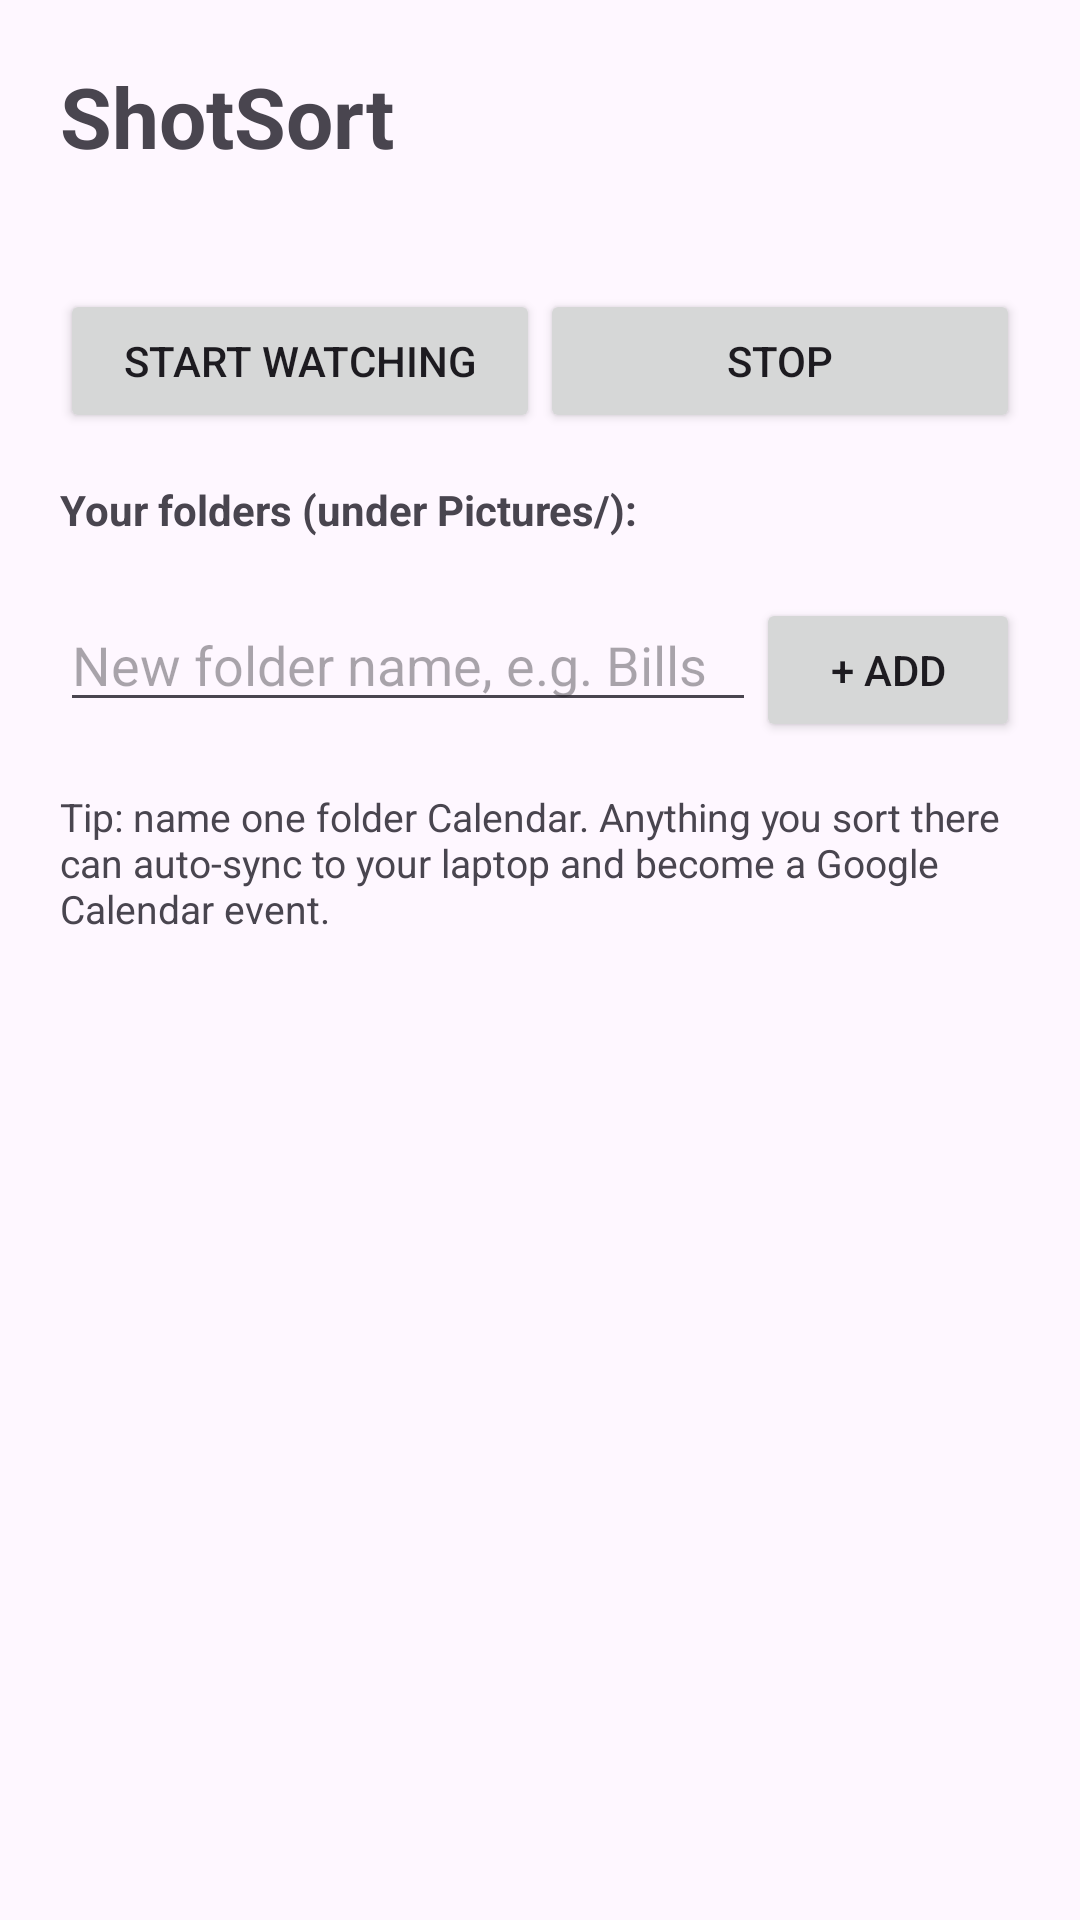

Here is an Android app screen rendered from its layout file. Give the layout XML and the strings, colors and styles it references.
<!-- AndroidManifest.xml: application theme Theme.ShotSort -->
<!-- res/layout/activity_main.xml -->
<?xml version="1.0" encoding="utf-8"?>
<ScrollView xmlns:android="http://schemas.android.com/apk/res/android"
    android:layout_width="match_parent" android:layout_height="match_parent" android:padding="20dp">
    <LinearLayout android:layout_width="match_parent" android:layout_height="wrap_content" android:orientation="vertical">
        <TextView android:layout_width="wrap_content" android:layout_height="wrap_content"
            android:text="ShotSort" android:textSize="28sp" android:textStyle="bold" />
        <TextView android:id="@+id/hint" android:layout_width="match_parent" android:layout_height="wrap_content"
            android:layout_marginTop="8dp" android:textSize="14sp" />
        <LinearLayout android:layout_width="match_parent" android:layout_height="wrap_content" android:orientation="horizontal" android:layout_marginTop="12dp">
            <Button android:id="@+id/btnStart" android:layout_width="0dp" android:layout_weight="1" android:layout_height="wrap_content" android:text="Start watching" />
            <Button android:id="@+id/btnStop" android:layout_width="0dp" android:layout_weight="1" android:layout_height="wrap_content" android:text="Stop" />
        </LinearLayout>
        <TextView android:layout_width="wrap_content" android:layout_height="wrap_content" android:text="Your folders (under Pictures/):" android:textStyle="bold" android:layout_marginTop="16dp" />
        <LinearLayout android:id="@+id/folderList" android:layout_width="match_parent" android:layout_height="wrap_content" android:orientation="vertical" android:layout_marginTop="8dp" />
        <LinearLayout android:layout_width="match_parent" android:layout_height="wrap_content" android:orientation="horizontal" android:layout_marginTop="12dp">
            <EditText android:id="@+id/inputFolder" android:layout_width="0dp" android:layout_weight="1" android:layout_height="wrap_content" android:hint="New folder name, e.g. Bills" android:inputType="text" />
            <Button android:id="@+id/btnAdd" android:layout_width="wrap_content" android:layout_height="wrap_content" android:text="+ Add" />
        </LinearLayout>
        <TextView android:layout_width="match_parent" android:layout_height="wrap_content" android:layout_marginTop="16dp" android:textSize="13sp"
            android:text="Tip: name one folder Calendar. Anything you sort there can auto-sync to your laptop and become a Google Calendar event." />
    </LinearLayout>
</ScrollView>
<!-- resources referenced by this layout -->
<resources>
  <style name="Theme.ShotSort" parent="Theme.Material3.DayNight.NoActionBar">
          <item name="colorPrimary">#6750A4</item>
          <item name="colorOnPrimary">#FFFFFF</item>
      </style>
</resources>
